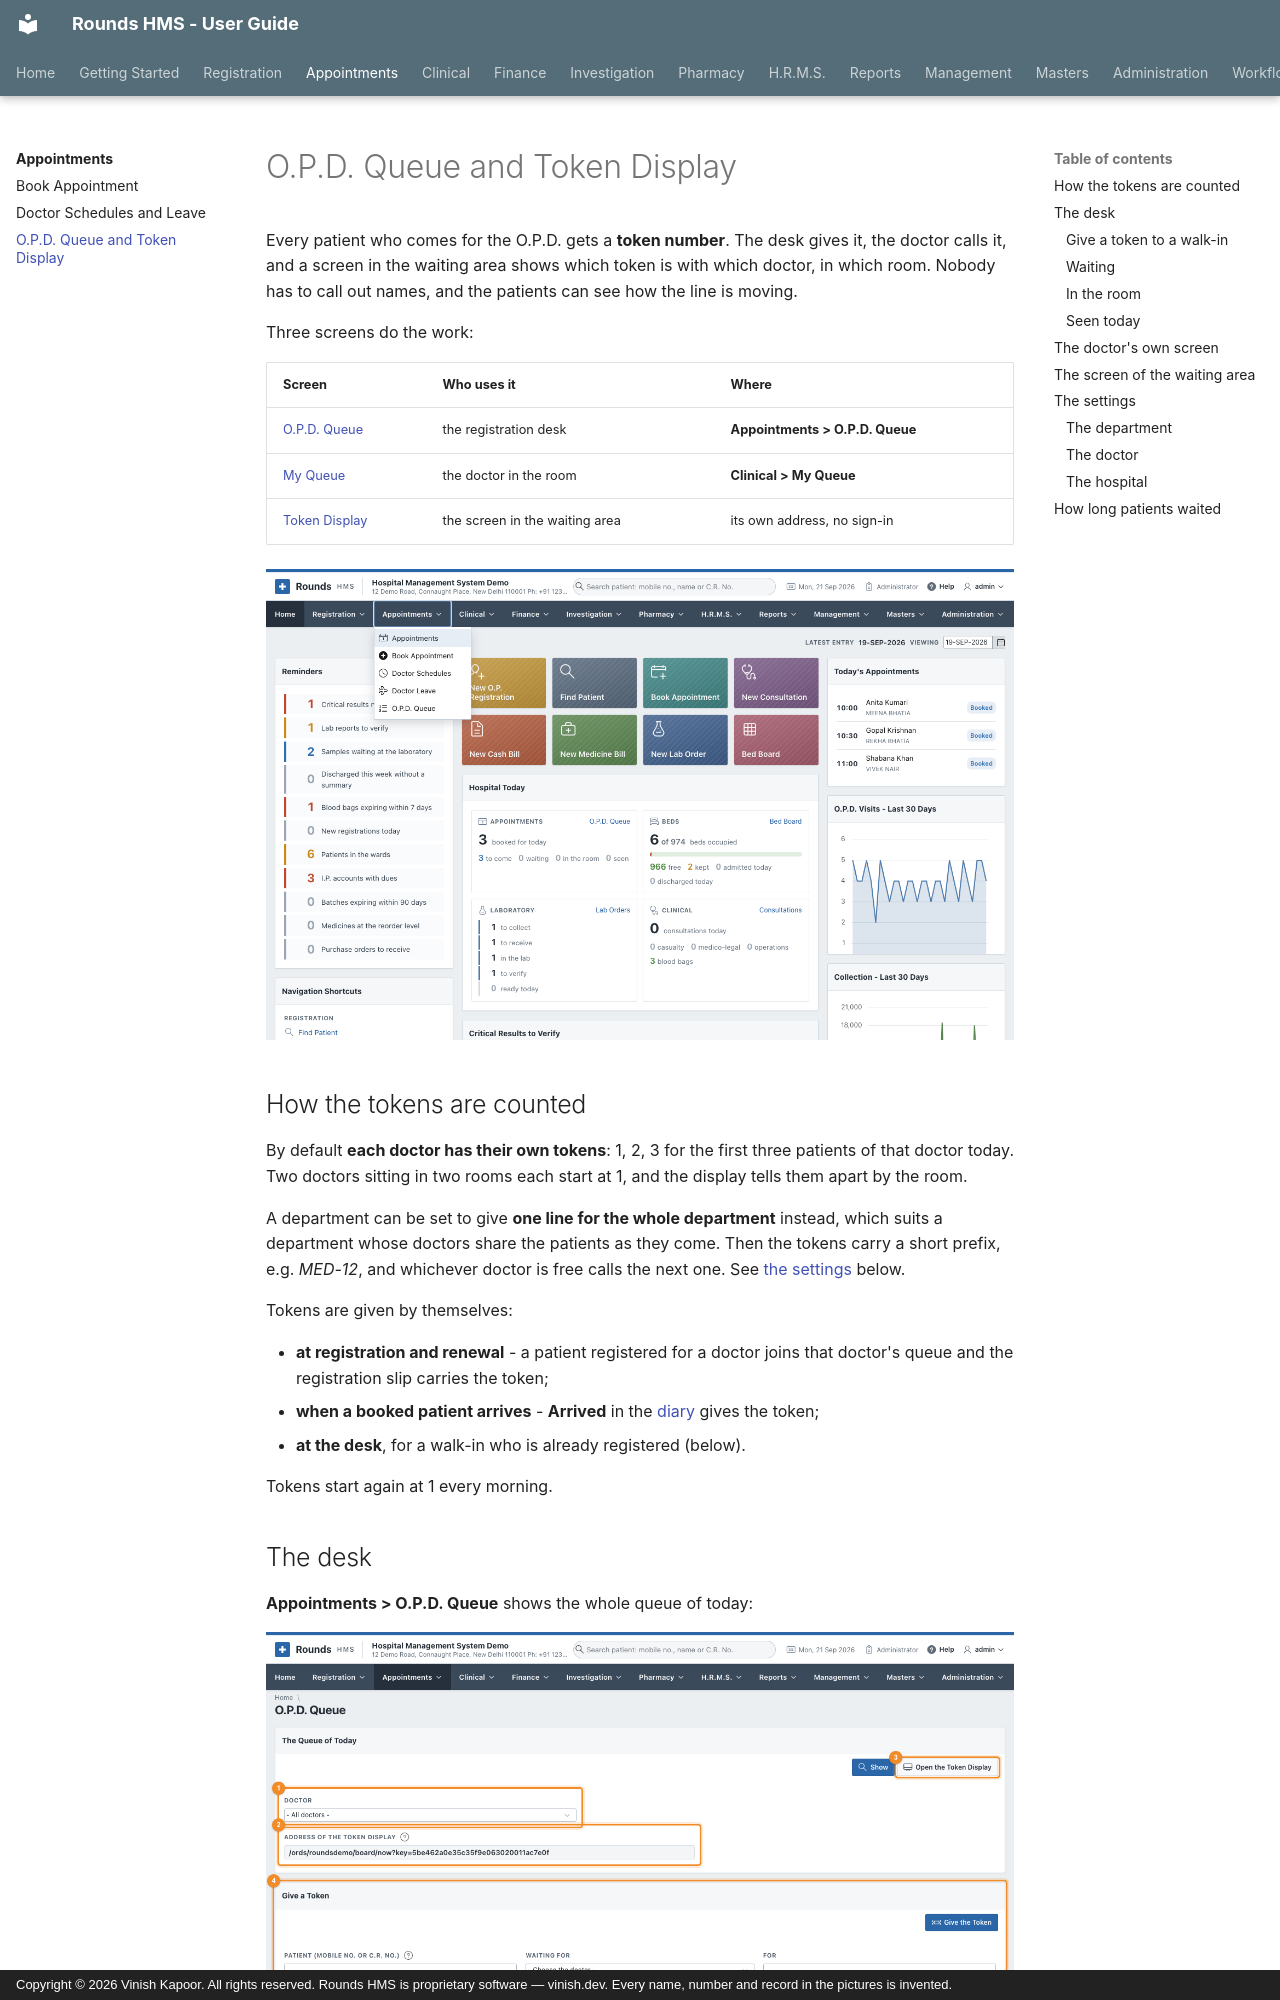

repository: devvinish/rounds-docs · page: appointments/queue/index.html · generator: mkdocs · copyright: Copyright © 2026 Vinish Kapoor. All rights reserved. Rounds HMS is proprietary software — vinish.dev. Every name, number and record in the pictures is invented.

# O.P.D. Queue and Token Display

Every patient who comes for the O.P.D. gets a **token number**. The desk gives it, the doctor calls it,
and a screen in the waiting area shows which token is with which doctor, in which room. Nobody has to
call out names, and the patients can see how the line is moving.

Three screens do the work:

| Screen | Who uses it | Where |
|---|---|---|
| [O.P.D. Queue](#the-desk) | the registration desk | **Appointments > O.P.D. Queue** |
| [My Queue](#the-doctors-own-screen) | the doctor in the room | **Clinical > My Queue** |
| [Token Display](#the-screen-of-the-waiting-area) | the screen in the waiting area | its own address, no sign-in |

![The Appointments menu](../assets/screens/queue/menu.png)
